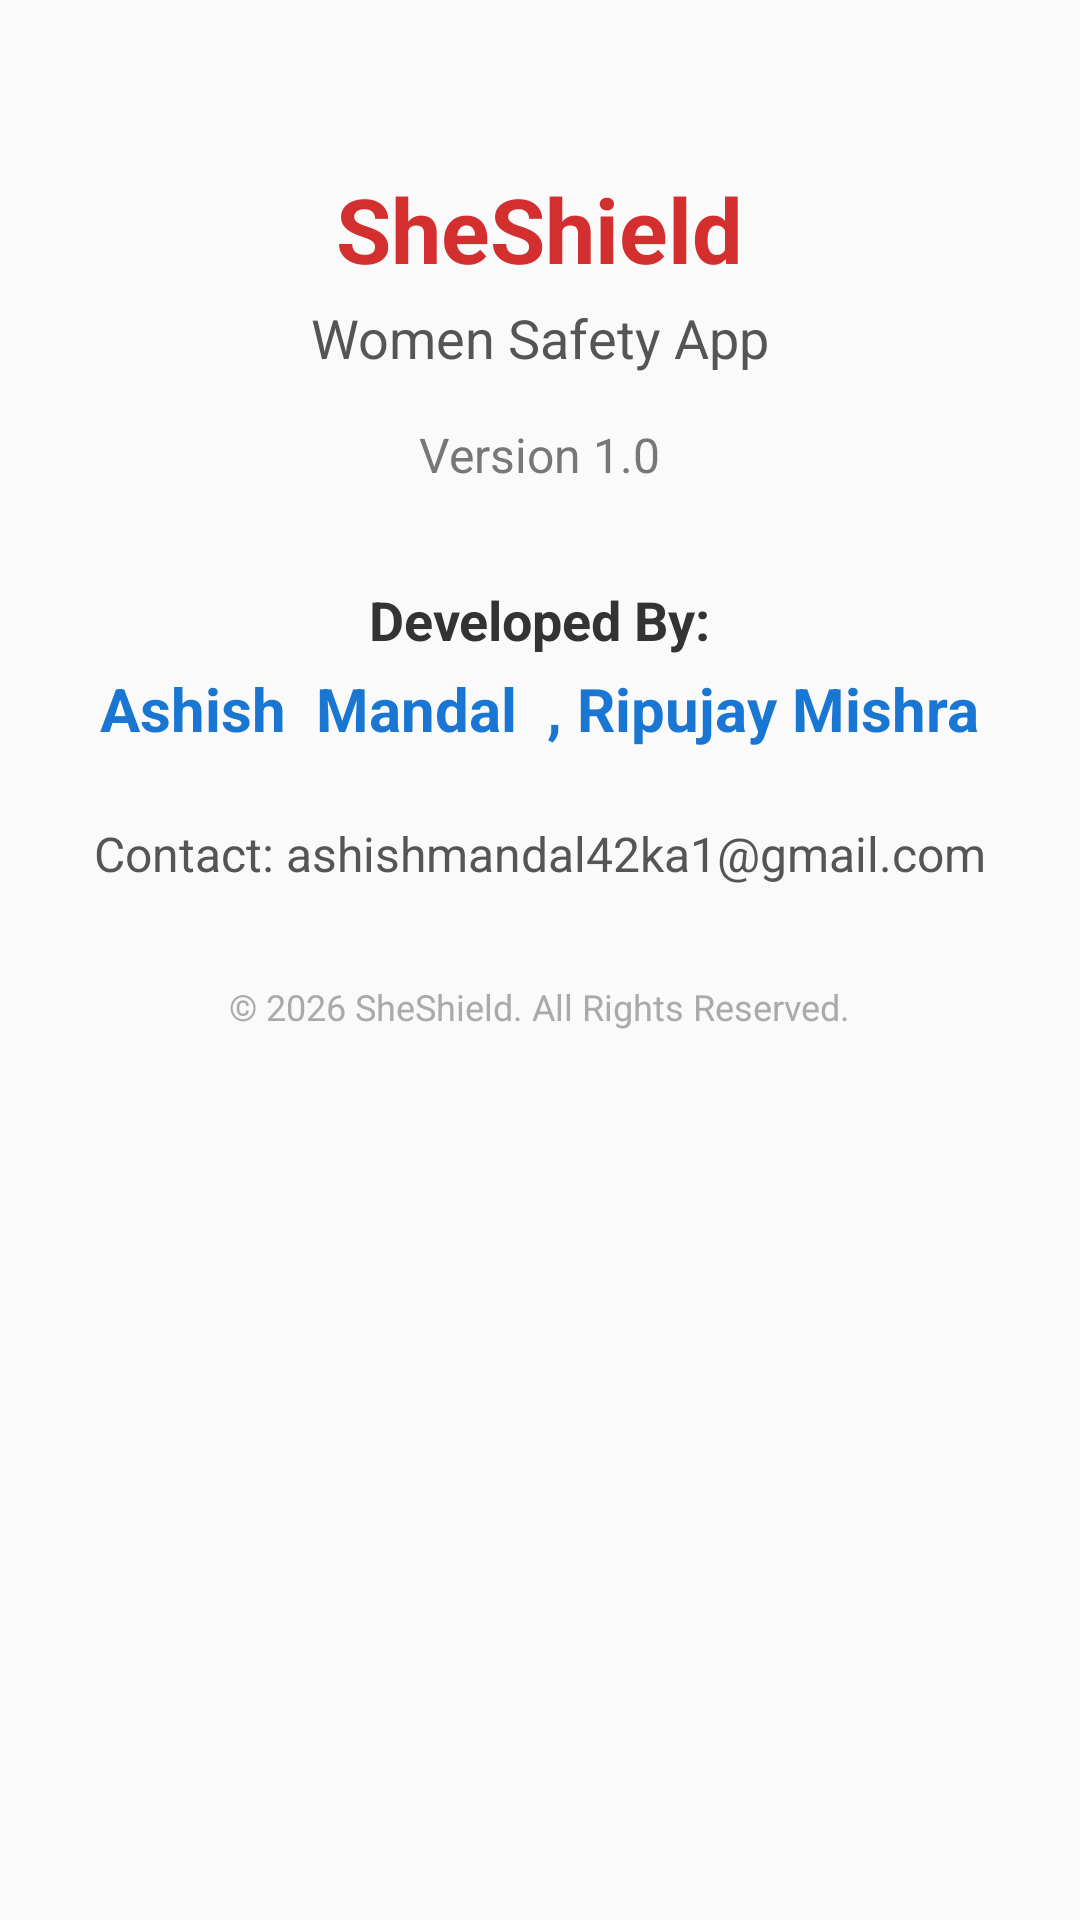

Here is an Android app screen rendered from its layout file. Give the layout XML and the strings, colors and styles it references.
<!-- AndroidManifest.xml: application theme Theme.SheShield0 -->
<!-- res/layout/fragment_about.xml -->
<ScrollView xmlns:android="http://schemas.android.com/apk/res/android"
    android:layout_width="match_parent"
    android:layout_height="match_parent"
    android:background="#FAFAFA"
    android:padding="24dp">

    <LinearLayout
        android:orientation="vertical"
        android:gravity="center_horizontal"
        android:layout_width="match_parent"
        android:layout_height="wrap_content">

        
        <TextView
            android:text="SheShield"
            android:textSize="30sp"
            android:textStyle="bold"
            android:textColor="#D32F2F"
            android:layout_marginTop="32dp"
            android:layout_width="wrap_content"
            android:layout_height="wrap_content"/>

        <TextView
            android:text="Women Safety App"
            android:textSize="18sp"
            android:textColor="#555555"
            android:layout_marginTop="4dp"
            android:layout_width="wrap_content"
            android:layout_height="wrap_content"/>

        
        <TextView
            android:text="Version 1.0"
            android:textSize="16sp"
            android:textColor="#777777"
            android:layout_marginTop="16dp"
            android:layout_width="wrap_content"
            android:layout_height="wrap_content"/>

        
        <TextView
            android:text="Developed By:"
            android:textSize="18sp"
            android:textStyle="bold"
            android:textColor="#333333"
            android:layout_marginTop="32dp"
            android:layout_width="wrap_content"
            android:layout_height="wrap_content"/>

        <TextView
            android:text="Ashish  Mandal  , Ripujay Mishra"
            android:textSize="20sp"
            android:textStyle="bold"
            android:textColor="#1976D2"
            android:layout_marginTop="4dp"
            android:layout_width="wrap_content"
            android:layout_height="wrap_content"/>

        
        <TextView
            android:text="Contact: ashishmandal42ka1@gmail.com"
            android:textSize="16sp"
            android:textColor="#555555"
            android:layout_marginTop="24dp"
            android:layout_width="wrap_content"
            android:layout_height="wrap_content"/>

        
        <TextView
            android:text="© 2026 SheShield. All Rights Reserved."
            android:textSize="12sp"
            android:textColor="#AAAAAA"
            android:layout_marginTop="32dp"
            android:layout_width="wrap_content"
            android:layout_height="wrap_content"/>

    </LinearLayout>
</ScrollView>
<!-- resources referenced by this layout -->
<resources>
  <style name="Theme.SheShield0" parent="Theme.MaterialComponents.DayNight.DarkActionBar">
          
          <item name="colorPrimary">@color/app_bar_color</item>
          <item name="colorPrimaryVariant">@color/purple_700</item>
          <item name="colorOnPrimary">@color/white</item>
          
          <item name="colorSecondary">@color/teal_200</item>
          <item name="colorSecondaryVariant">@color/teal_700</item>
          <item name="colorOnSecondary">@color/black</item>
          
          <item name="android:statusBarColor">?attr/colorPrimaryVariant</item>
          
      </style>
  <color name="app_bar_color">#683A2C</color>
  <color name="purple_700">#FF3700B3</color>
  <color name="white">#FFFFFFFF</color>
  <color name="teal_200">#FF03DAC5</color>
  <color name="teal_700">#FF018786</color>
  <color name="black">#FF000000</color>
</resources>
